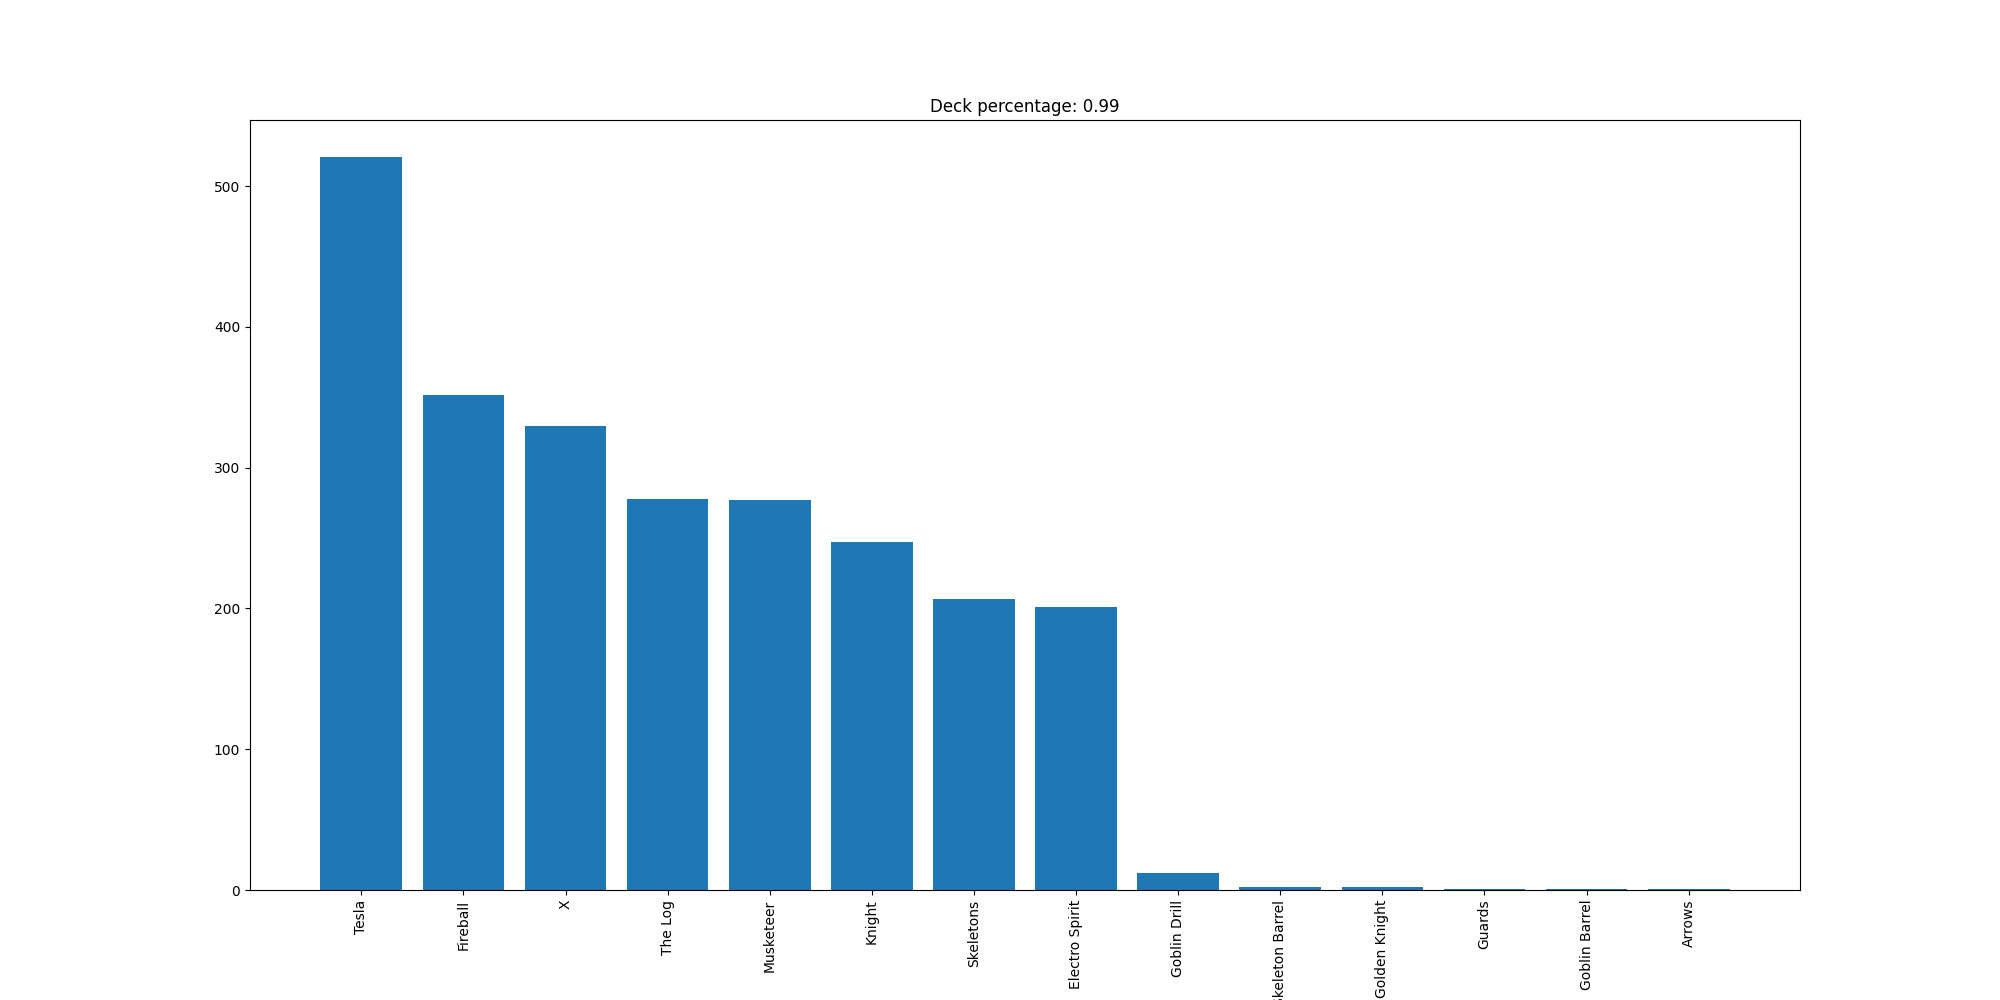

The table this chart was drawn from, first rows:
Tesla, 521
Fireball, 352
X, 330
The Log, 278
Musketeer, 277
Knight, 247
Skeletons, 207
Electro Spirit, 201
Goblin Drill, 12
Skeleton Barrel, 2
Golden Knight, 2
Guards, 1
Goblin Barrel, 1
Arrows, 1
